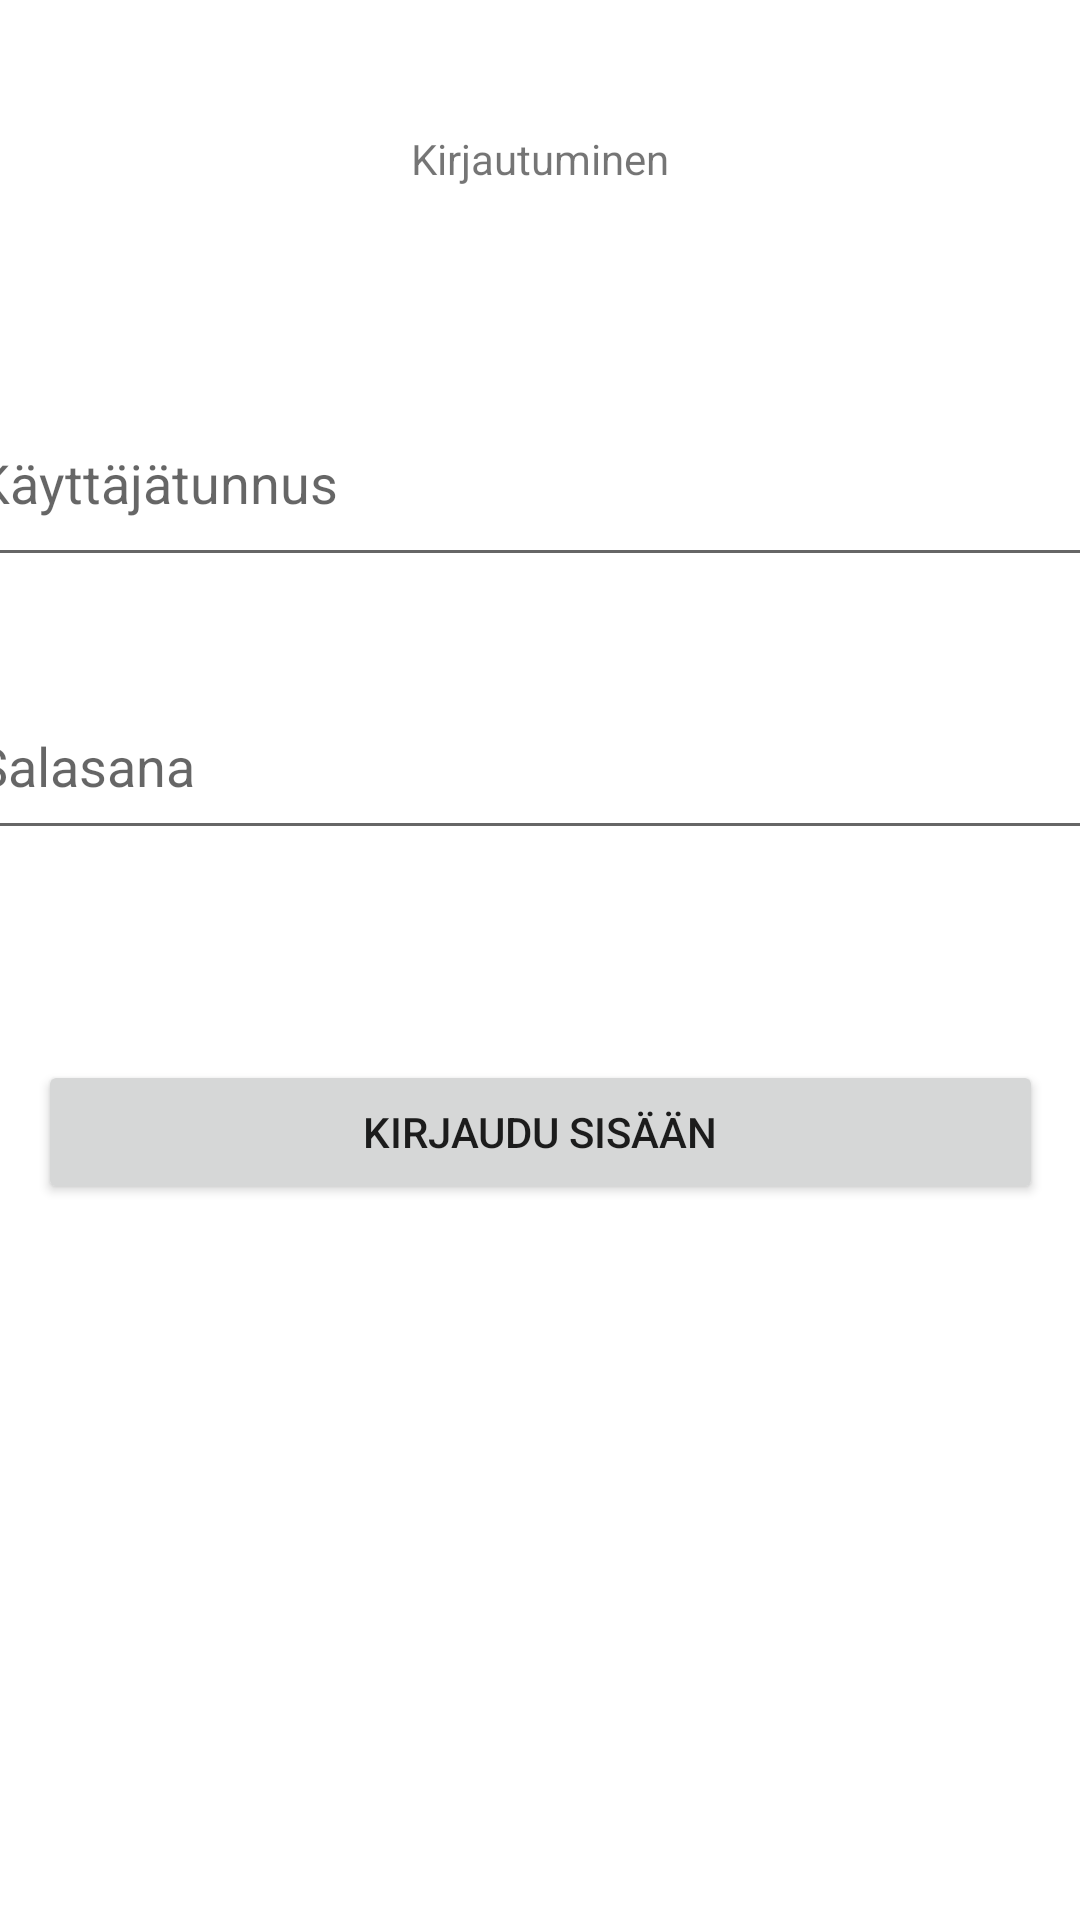

Write the Android layout XML for this screen, with the resource values it uses.
<!-- AndroidManifest.xml: application theme Theme.Viittomatulkki -->
<!-- res/layout/activity_second.xml -->
<?xml version="1.0" encoding="utf-8"?>
<androidx.constraintlayout.widget.ConstraintLayout xmlns:android="http://schemas.android.com/apk/res/android"
    xmlns:app="http://schemas.android.com/apk/res-auto"
    xmlns:tools="http://schemas.android.com/tools"
    android:layout_width="match_parent"
    android:layout_height="match_parent"
    tools:context=".SecondActivity">

    <TextView
        android:id="@+id/textView"
        android:layout_width="wrap_content"
        android:layout_height="wrap_content"
        android:text="Kirjautuminen"
        app:layout_constraintBottom_toBottomOf="parent"
        app:layout_constraintEnd_toEndOf="parent"
        app:layout_constraintStart_toStartOf="parent"
        app:layout_constraintTop_toTopOf="parent"
        app:layout_constraintVertical_bias="0.07" />

    <Button
        android:id="@+id/button2"
        android:layout_width="335dp"
        android:layout_height="wrap_content"
        android:layout_marginTop="32dp"
        android:text="Kirjaudu sisään"
        app:layout_constraintEnd_toEndOf="parent"
        app:layout_constraintStart_toStartOf="parent"
        app:layout_constraintTop_toBottomOf="@+id/linearLayout" />

    <LinearLayout
        android:id="@+id/linearLayout"
        android:layout_width="386dp"
        android:layout_height="227dp"
        android:layout_marginTop="32dp"
        android:orientation="vertical"
        app:layout_constraintEnd_toEndOf="parent"
        app:layout_constraintHorizontal_bias="0.48"
        app:layout_constraintStart_toStartOf="parent"
        app:layout_constraintTop_toBottomOf="@+id/textView">

        <EditText
            android:id="@+id/editTextTextEmailAddress"
            android:layout_width="match_parent"
            android:layout_height="66dp"
            android:layout_marginTop="32dp"
            android:ems="10"
            android:hint="Käyttäjätunnus"
            android:inputType="textEmailAddress" />

        <EditText
            android:id="@+id/editTextTextPassword"
            android:layout_width="match_parent"
            android:layout_height="59dp"
            android:layout_marginTop="32dp"
            android:ems="10"
            android:hint="Salasana"
            android:inputType="textPassword" />

    </LinearLayout>

</androidx.constraintlayout.widget.ConstraintLayout>
<!-- resources referenced by this layout -->
<resources>
  <style name="Theme.Viittomatulkki" parent="Theme.MaterialComponents.DayNight.DarkActionBar">
          
          <item name="colorPrimary">@color/purple_500</item>
          <item name="colorPrimaryVariant">@color/purple_700</item>
          <item name="colorOnPrimary">@color/white</item>
          
          <item name="colorSecondary">@color/teal_200</item>
          <item name="colorSecondaryVariant">@color/teal_700</item>
          <item name="colorOnSecondary">@color/black</item>
          
          <item name="android:statusBarColor" tools:targetApi="l">?attr/colorPrimaryVariant</item>
          
      </style>
  <!-- not gathered from this repository: default colours our renderer supplied (Android Studio template values) -->
  <color name="purple_500">#FF6200EE</color>
  <color name="purple_700">#FF3700B3</color>
  <color name="teal_200">#FF03DAC5</color>
  <color name="teal_700">#FF018786</color>
  <color name="black">#FF000000</color>
  <color name="white">#FFFFFFFF</color>
</resources>
